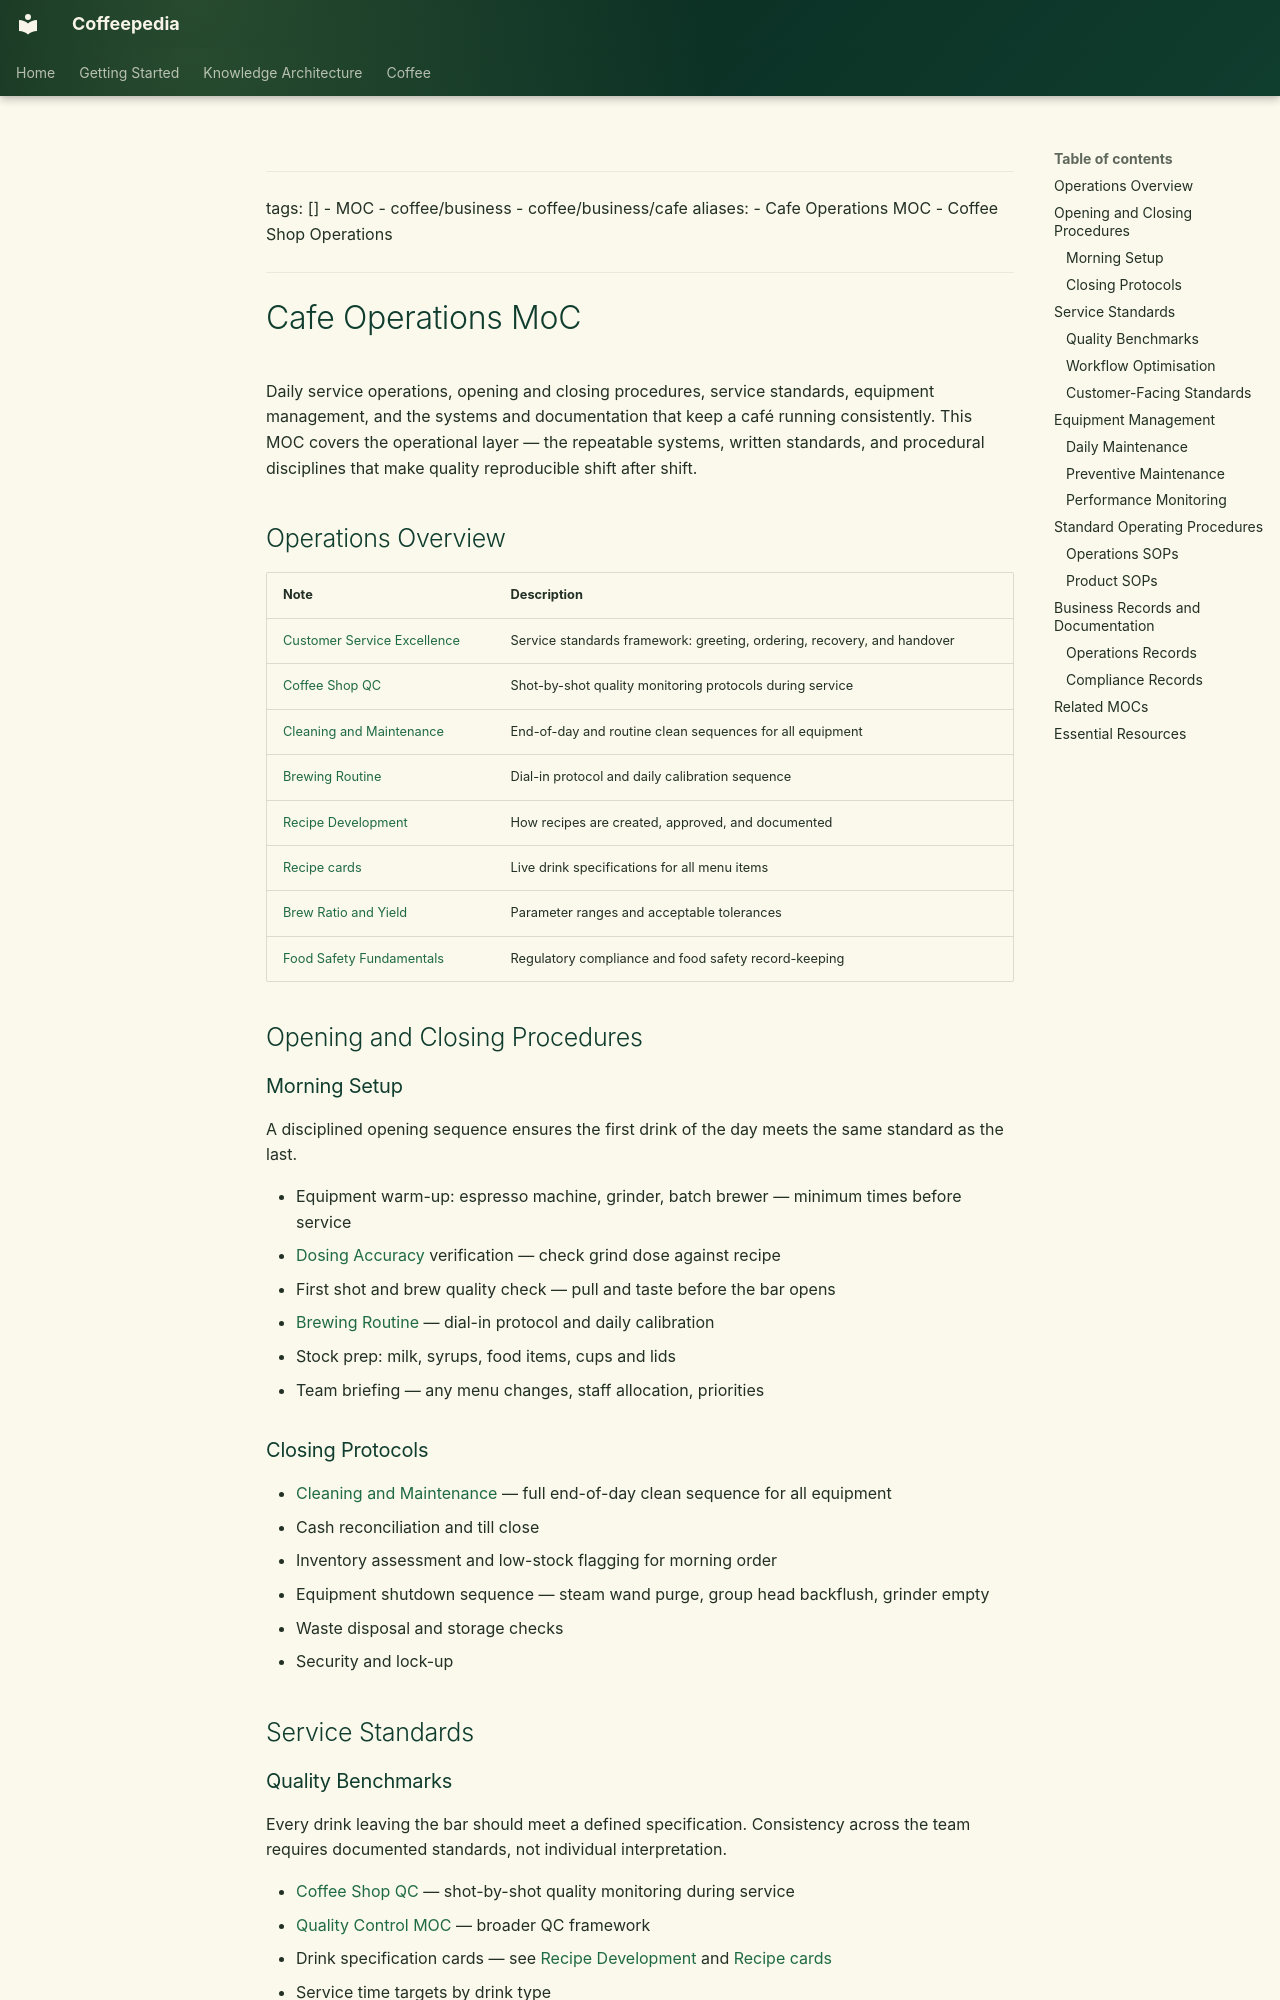

repository: Vauldt/all-about-coffee · page: coffee/running-a-cafe/cafe-operations-moc/index.html · generator: mkdocs

---
tags: []
  - MOC
  - coffee/business
  - coffee/business/cafe
aliases:
  - Cafe Operations MOC
  - Coffee Shop Operations
---

# Cafe Operations MoC

Daily service operations, opening and closing procedures, service standards, equipment management, and the systems and documentation that keep a café running consistently. This MOC covers the operational layer — the repeatable systems, written standards, and procedural disciplines that make quality reproducible shift after shift.

## Operations Overview

| Note | Description |
| :--- | :--- |
| [Customer Service Excellence](../coffee-business/customer-service-excellence.md) | Service standards framework: greeting, ordering, recovery, and handover |
| [Coffee Shop QC](../coffee-shop/coffee-shop-qc.md) | Shot-by-shot quality monitoring protocols during service |
| [Cleaning and Maintenance](../coffee-equipment/cleaning-and-maintenance.md) | End-of-day and routine clean sequences for all equipment |
| [Brewing Routine](../brewing-fundamentals/brewing-routine.md) | Dial-in protocol and daily calibration sequence |
| [Recipe Development](../coffee-business/recipe-development.md) | How recipes are created, approved, and documented |
| [Recipe cards](../coffee-drinks/recipe-cards.md) | Live drink specifications for all menu items |
| [Brew Ratio and Yield](../coffee-brewing/brew-ratio-and-yield.md) | Parameter ranges and acceptable tolerances |
| [Food Safety Fundamentals](../coffee-business/food-safety-fundamentals.md) | Regulatory compliance and food safety record-keeping |

## Opening and Closing Procedures

### Morning Setup

A disciplined opening sequence ensures the first drink of the day meets the same standard as the last.

- Equipment warm-up: espresso machine, grinder, batch brewer — minimum times before service
- [Dosing Accuracy](../coffee-brewing-espresso/dosing-accuracy.md) verification — check grind dose against recipe
- First shot and brew quality check — pull and taste before the bar opens
- [Brewing Routine](../brewing-fundamentals/brewing-routine.md) — dial-in protocol and daily calibration
- Stock prep: milk, syrups, food items, cups and lids
- Team briefing — any menu changes, staff allocation, priorities

### Closing Protocols

- [Cleaning and Maintenance](../coffee-equipment/cleaning-and-maintenance.md) — full end-of-day clean sequence for all equipment
- Cash reconciliation and till close
- Inventory assessment and low-stock flagging for morning order
- Equipment shutdown sequence — steam wand purge, group head backflush, grinder empty
- Waste disposal and storage checks
- Security and lock-up

## Service Standards
